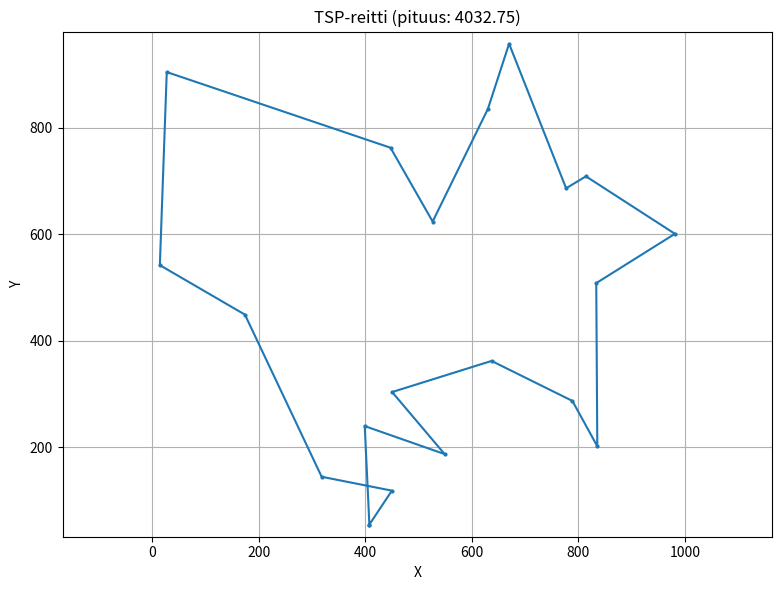

The matplotlib source for this figure:
import numpy as np
import matplotlib.pyplot as plt
import time

# Calculate Euclidean distance between two points
def distance(a, b):
    return np.linalg.norm(a - b)

# Compute the total tour length (sum of distances between consecutive cities)
def total_distance(tour, coords):
    return sum(distance(coords[tour[i]], coords[tour[(i + 1) % len(tour)]])
               for i in range(len(tour)))

# Compute the gain from swapping edges (a-b) and (c-d) to (a-c) and (b-d)
def compute_gain(coords, a, b, c, d):
    return distance(coords[a], coords[b]) + distance(coords[c], coords[d]) - \
           distance(coords[a], coords[c]) - distance(coords[b], coords[d])

# Perform a 2-opt swap: reverse a section of the tour between indices i+1 and j
def two_opt_swap(tour, i, j):
    return tour[:i + 1] + tour[i + 1:j + 1][::-1] + tour[j + 1:]

# Recursive k-opt search starting from a given index
def recursive_k_opt(tour, coords, start_index, visited, gain_sum, max_k):
    n = len(tour)
    t1 = tour[start_index]
    t2 = tour[(start_index + 1) % n]

    if max_k == 0:
        return False  # Base case: stop recursion

    for j in range(1, n - 2):
        t3 = tour[j]
        t4 = tour[(j + 1) % n]

        # Avoid invalid or repeated swaps
        if t3 == t1 or t4 == t2 or j in visited:
            continue

        gain = compute_gain(coords, t1, t2, t3, t4)

        # Skip if gain is non-positive
        if gain + gain_sum <= 0:
            continue

        # Perform the 2-opt move
        new_tour = two_opt_swap(tour, start_index, j)
        new_length = total_distance(new_tour, coords)
        old_length = total_distance(tour, coords)

        # If the new tour is better, accept it
        if new_length < old_length:
            tour[:] = new_tour
            return True

        # Recursively continue improving the tour (with updated visited set and gain sum)
        if recursive_k_opt(new_tour, coords, start_index, visited | {j}, gain + gain_sum, max_k - 1):
            tour[:] = new_tour
            return True

    return False  # No improving move found

# Main Lin-Kernighan loop
def lin_kernighan(coords, max_k=5):
    tour = list(range(len(coords)))  # Start with a simple sequential tour
    best = tour.copy()
    best_length = total_distance(tour, coords)
    improved = True

    while improved:
        improved = False
        for i in range(len(tour)):
            visited = set()
            # Attempt recursive k-opt improvements from city i
            if recursive_k_opt(tour, coords, i, visited, 0, max_k):
                new_length = total_distance(tour, coords)
                if new_length < best_length:
                    best = tour.copy()
                    best_length = new_length
                    improved = True
                    break  # Restart search from scratch after improvement

    return best, best_length  # Return best tour and its length

# Plot the resulting TSP tour
def plot_tour(coords, tour, length=None):
    coords = np.array(coords)
    tour = tour + [tour[0]]  # Close the loop
    x = coords[tour, 0]
    y = coords[tour, 1]

    plt.figure(figsize=(8, 6))
    plt.plot(x, y, 'o-', markersize=2)
    plt.title(f"TSP-reitti (pituus: {length:.2f})" if length else "TSP-reitti")
    plt.xlabel("X")
    plt.ylabel("Y")
    plt.axis("equal")
    plt.grid(True)
    plt.tight_layout()
    plt.show()

# Test run for one example
if __name__ == "__main__":
    n = 20
    print(f"\nTestataan {n} solmulla")
    np.random.seed(40)
    coords = np.random.rand(n, 2) * 1000  # Generate n random points in 2D space

    start_time = time.time()
    tour, length = lin_kernighan(coords, max_k=4)  # Run LK with depth up to 4-opt
    duration = time.time() - start_time

    print(f"Pituus: {length:.2f}")
    print(f"Aika: {duration:.2f} s")

    if n <= 300:
        plot_tour(coords, tour, length)